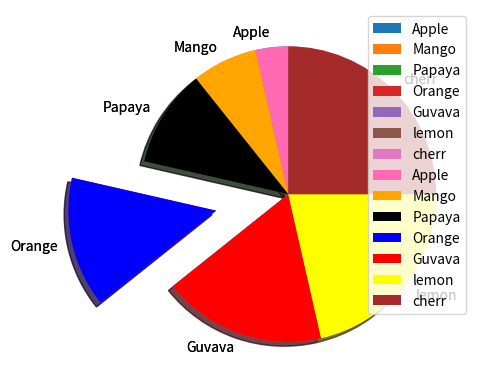

Recreate this plot in Python.
import matplotlib.pyplot as mp
#Create the pie chart along with its label,explode,shadow
x=[1,2,3,4,5,6,7]
l=["Apple","Mango","Papaya","Orange","Guvava","lemon","cherr"]
e=[0,0,0,0.5,0,0,0]
mp.pie(x,labels=l,startangle=90,explode=e,shadow=True)
mp.legend()

mp.show()
#change the color by using colors parameter
c=["hotpink","orange","black","blue","red","yellow","brown"]
mp.pie(x,labels=l,startangle=90,explode=e,shadow=True,colors=c)
mp.legend()

mp.show()


#create the bar graph
y=[10,20,30,40]
z=[28,50,76,54]
mp.bar(y,z)
mp.show()
# we can also create the bar graph  horizontally 
mp.barh(y,z)
mp.show()
# change the color of the bar graph
mp.barh(y,z,color="black")
mp.show()
mp.bar(y,z,color="red")
mp.show()
# chnage the width of the bar graph
mp.bar(y,z,color="brown",width=1.6)
mp.show()
# change the height of the bar graph in barh
mp.barh(y,z,color="brown",height=1.6)
mp.show()

